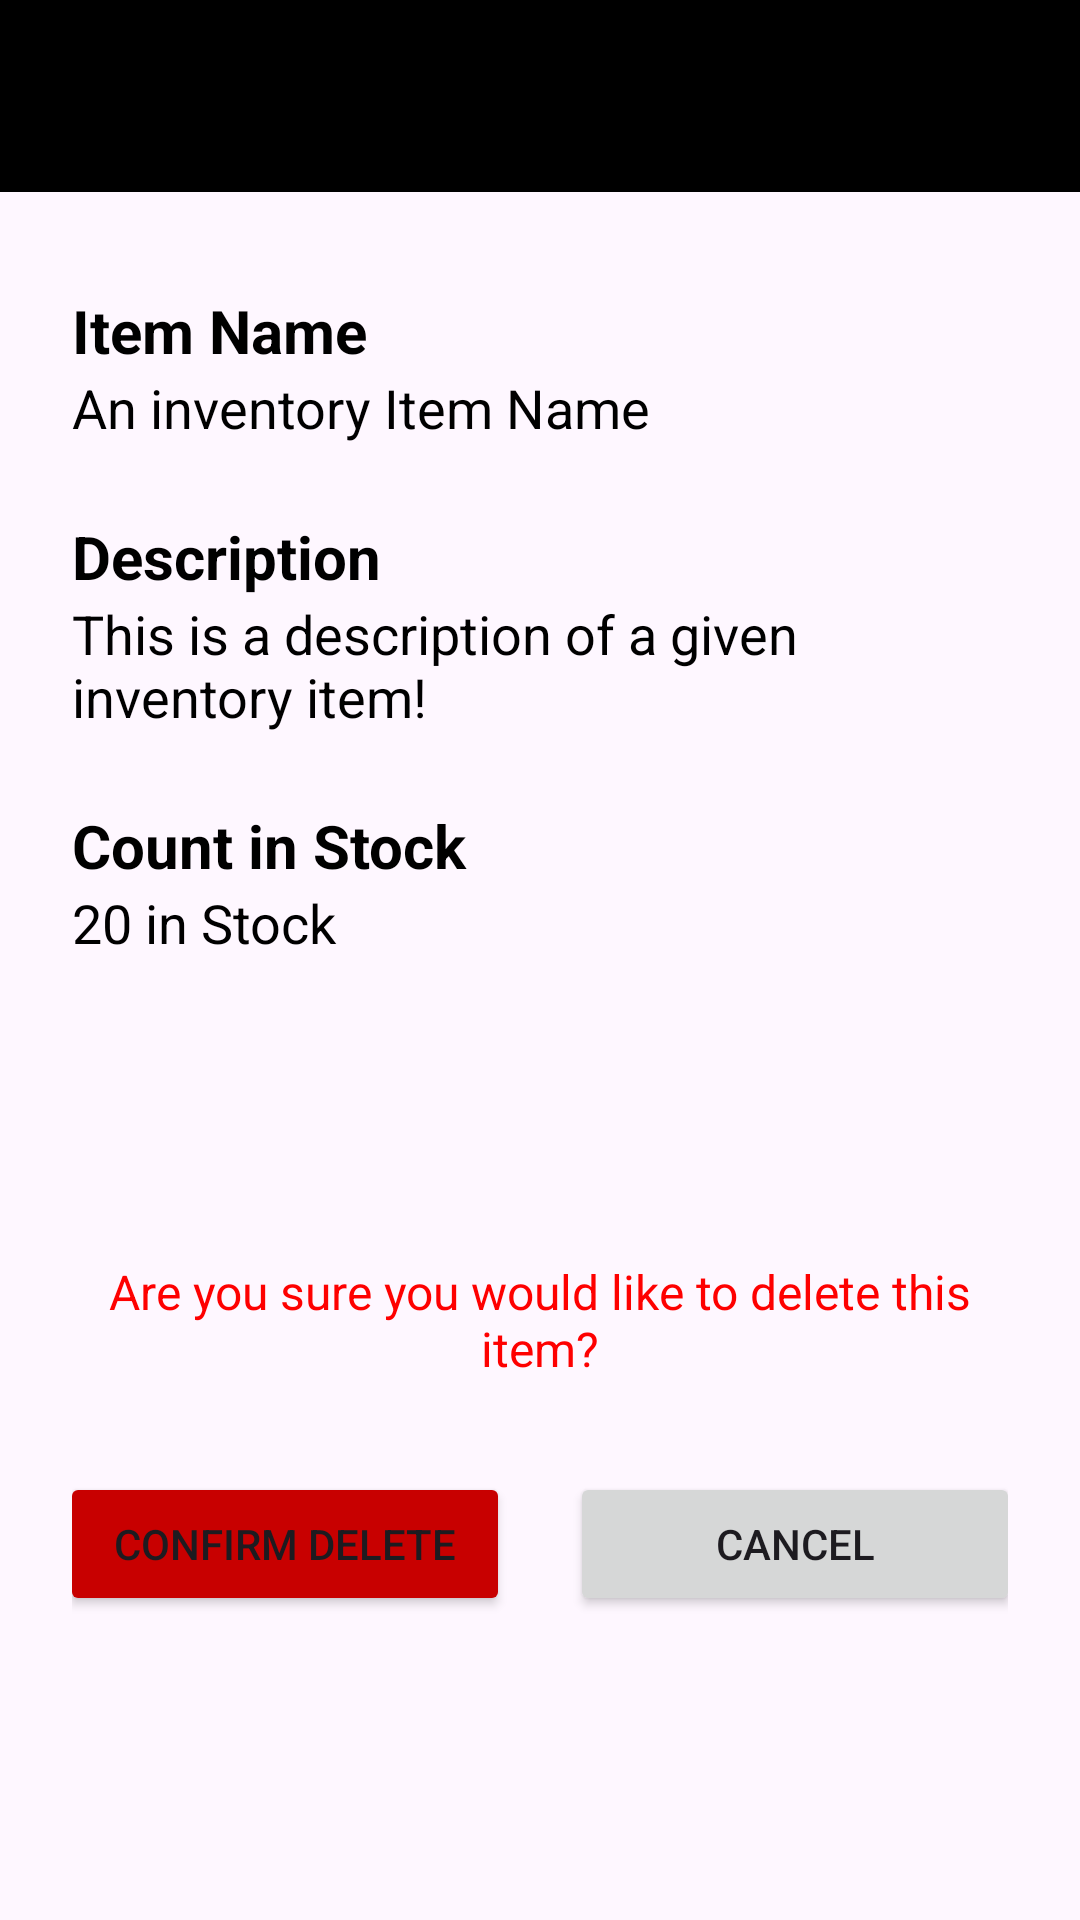

The Android layout XML behind this screen, and the referenced resources:
<!-- AndroidManifest.xml: application theme Theme.Mobile2AppInventory -->
<!-- res/layout/activity_delete.xml -->
<?xml version="1.0" encoding="utf-8"?>

<androidx.constraintlayout.widget.ConstraintLayout xmlns:android="http://schemas.android.com/apk/res/android"
    xmlns:app="http://schemas.android.com/apk/res-auto"
    xmlns:tools="http://schemas.android.com/tools"
    android:layout_width="match_parent"
    tools:context=".DeleteActivity"
    android:layout_height="match_parent">


    <androidx.constraintlayout.widget.ConstraintLayout
        android:layout_width="0dp"
        android:layout_height="471dp"
        android:layout_marginStart="24dp"
        android:layout_marginTop="24dp"
        android:layout_marginEnd="24dp"
        app:layout_constraintBottom_toBottomOf="parent"
        app:layout_constraintEnd_toEndOf="parent"
        app:layout_constraintStart_toStartOf="parent"
        app:layout_constraintTop_toTopOf="parent">

        <LinearLayout
            android:id="@+id/name_group"
            android:layout_width="match_parent"
            android:layout_height="wrap_content"
            android:layout_marginBottom="24dp"
            android:orientation="vertical"
            app:layout_constraintBottom_toTopOf="@+id/description_group"
            app:layout_constraintEnd_toEndOf="parent"
            app:layout_constraintStart_toStartOf="parent"
            app:layout_constraintTop_toTopOf="parent">

            <TextView
                android:id="@+id/textView"
                android:layout_width="match_parent"
                android:layout_height="wrap_content"
                android:text="Item Name"
                android:textColor="@color/black"
                android:textSize="20sp"
                android:textStyle="bold" />

            <TextView
                android:id="@+id/delNameView"
                android:layout_width="match_parent"
                android:layout_height="wrap_content"
                android:text="An inventory Item Name"
                android:textColor="@color/black"
                android:textSize="18sp"
                android:typeface="normal" />

        </LinearLayout>

        <LinearLayout
            android:id="@+id/description_group"
            android:layout_width="match_parent"
            android:layout_height="wrap_content"
            android:layout_marginBottom="24dp"
            android:orientation="vertical"
            app:layout_constraintBottom_toTopOf="@+id/count_group"
            app:layout_constraintEnd_toEndOf="parent"
            app:layout_constraintStart_toStartOf="parent">

            <TextView
                android:id="@+id/textView3"
                android:layout_width="match_parent"
                android:layout_height="wrap_content"
                android:text="Description"
                android:textColor="@color/black"
                android:textSize="20sp"
                android:textStyle="bold" />

            <TextView
                android:id="@+id/delDescView"
                android:layout_width="match_parent"
                android:layout_height="wrap_content"
                android:text="This is a description of a given inventory item!"
                android:textColor="@color/black"
                android:textSize="18sp" />

        </LinearLayout>

        <LinearLayout
            android:id="@+id/count_group"
            android:layout_width="match_parent"
            android:layout_height="wrap_content"
            android:layout_marginBottom="24dp"
            android:orientation="vertical"
            app:layout_constraintBottom_toTopOf="@+id/notfy_group"
            app:layout_constraintEnd_toEndOf="parent"
            app:layout_constraintStart_toStartOf="parent">

            <TextView
                android:id="@+id/editCountDescription"
                android:layout_width="match_parent"
                android:layout_height="wrap_content"
                android:text="Count in Stock"
                android:textColor="@color/black"
                android:textSize="20sp"
                android:textStyle="bold" />

            <TextView
                android:id="@+id/delCountView"
                android:layout_width="match_parent"
                android:layout_height="wrap_content"
                android:text="20 in Stock"
                android:textColor="@color/black"
                android:textSize="18sp" />

        </LinearLayout>

        <LinearLayout
            android:id="@+id/notfy_group"
            android:layout_width="match_parent"
            android:layout_height="wrap_content"
            android:layout_marginTop="100dp"
            android:orientation="vertical"
            app:layout_constraintEnd_toEndOf="parent"
            app:layout_constraintStart_toStartOf="parent"
            app:layout_constraintTop_toBottomOf="@id/count_group">

            <TextView
                android:id="@+id/textView6"
                android:layout_width="wrap_content"
                android:layout_height="wrap_content"
                android:layout_gravity="center_horizontal"
                android:layout_weight=".3"
                android:gravity="center"
                android:text="Are you sure you would like to delete this item?"
                android:textColor="#FE0000"
                android:textSize="16sp" />
        </LinearLayout>

        <LinearLayout
            android:id="@+id/edit_buttons"
            android:layout_width="match_parent"
            android:layout_height="wrap_content"
            android:layout_marginTop="24dp"
            android:gravity="center_horizontal"
            android:orientation="horizontal"
            app:layout_constraintBottom_toBottomOf="parent"
            app:layout_constraintEnd_toEndOf="parent"
            app:layout_constraintStart_toStartOf="parent"
            app:layout_constraintTop_toBottomOf="@id/notfy_group"
            app:layout_constraintVertical_bias="0.18">

            <Button
                android:id="@+id/confirmDeleteButton"
                android:layout_width="150dp"
                android:layout_height="wrap_content"
                android:layout_marginEnd="20dp"
                android:backgroundTint="#C80000"
                android:text="Confirm Delete" />

            <Button
                android:id="@+id/cancelDeleteButton"
                android:layout_width="150dp"
                android:layout_height="wrap_content"
                android:text="Cancel" />

        </LinearLayout>
    </androidx.constraintlayout.widget.ConstraintLayout>

    <androidx.appcompat.widget.Toolbar
        android:id="@+id/delToolbar"
        android:layout_width="0dp"
        android:layout_height="wrap_content"
        android:background="#000000"
        android:minHeight="?attr/actionBarSize"
        android:theme="?attr/actionBarTheme"
        app:layout_constraintEnd_toEndOf="parent"
        app:layout_constraintStart_toStartOf="parent"
        app:layout_constraintTop_toTopOf="parent"
        app:titleTextColor="#FFFFFF" />

</androidx.constraintlayout.widget.ConstraintLayout>
<!-- resources referenced by this layout -->
<resources>
  <style name="Theme.Mobile2AppInventory" parent="Base.Theme.Mobile2AppInventory" />
  <style name="Base.Theme.Mobile2AppInventory" parent="Theme.Material3.DayNight.NoActionBar">
          
          
          <item name="colorPrimary">@color/black</item>
          <item name="colorOnBackground">@color/white</item>
      </style>
  <!-- not gathered from this repository: default colours our renderer supplied (Android Studio template values) -->
  <color name="black">#FF000000</color>
  <color name="white">#FFFFFFFF</color>
</resources>
